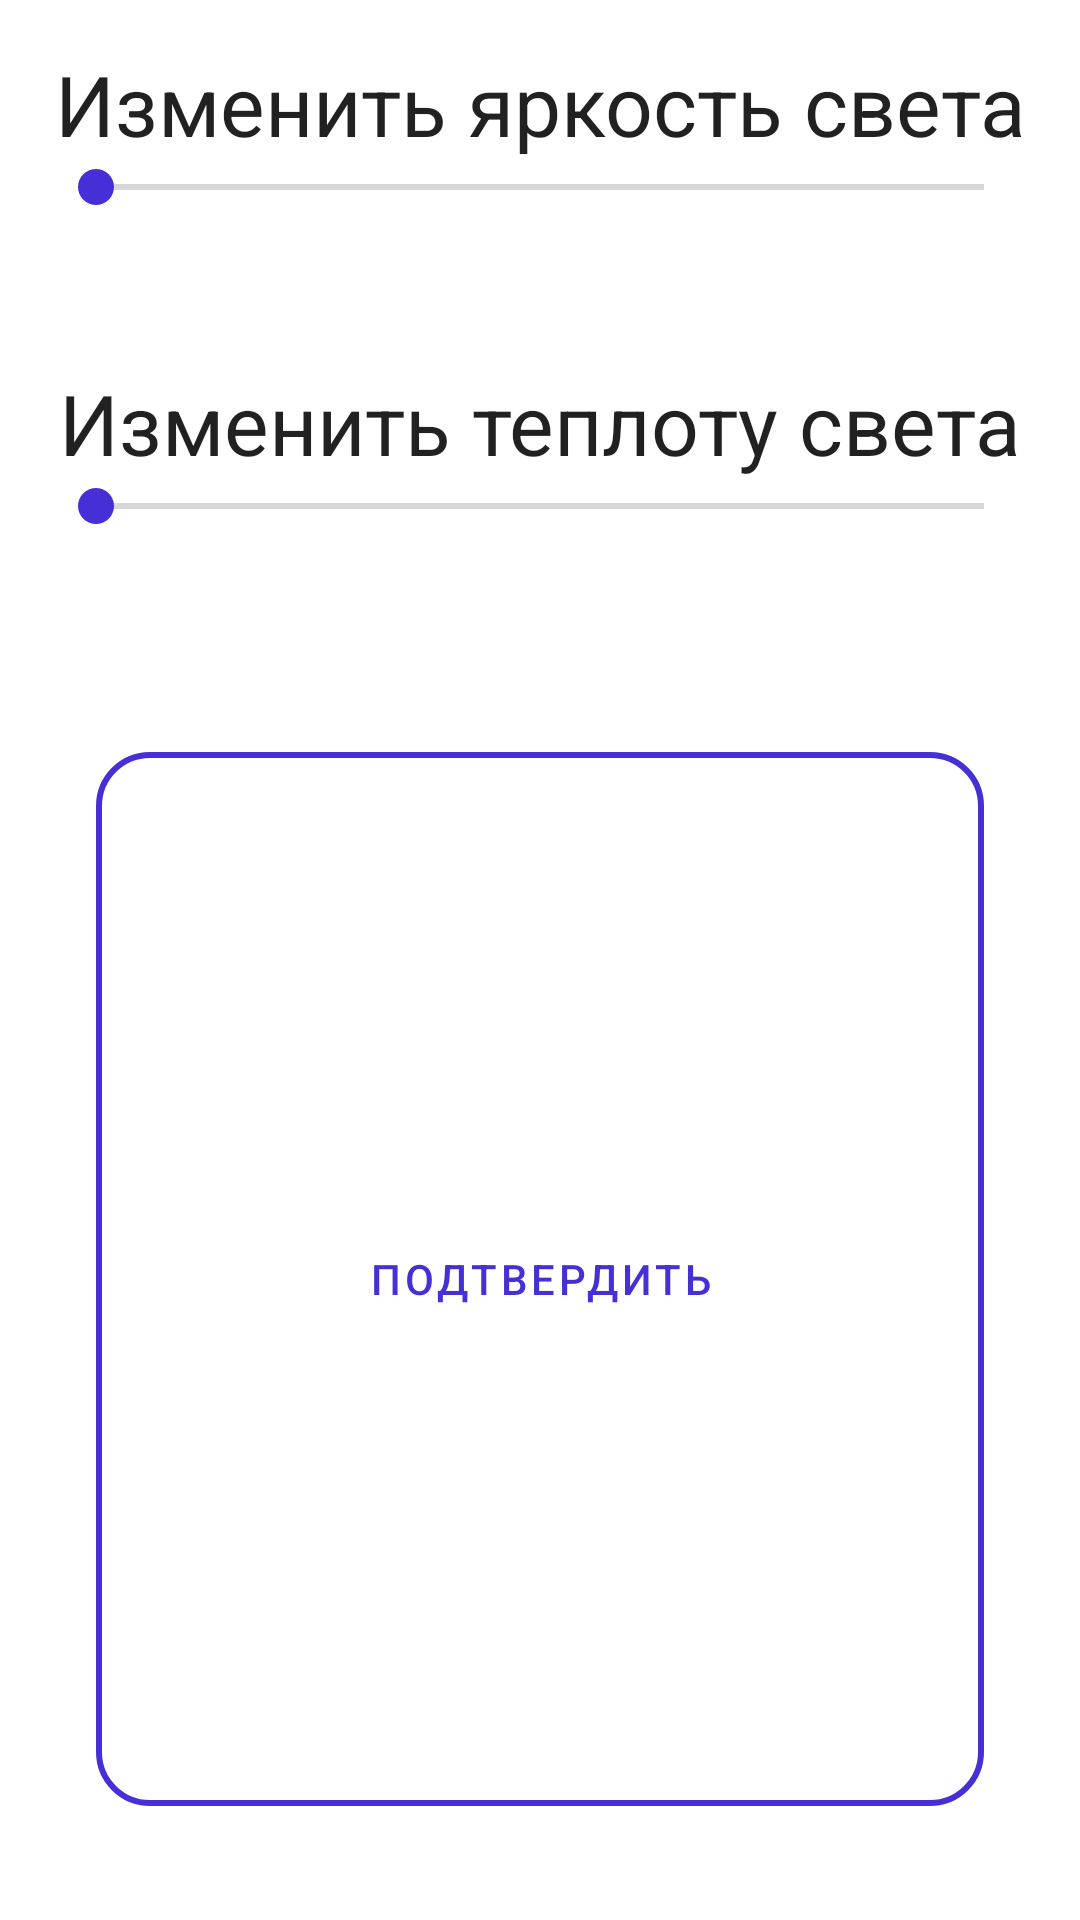

The Android layout XML behind this screen, and the referenced resources:
<!-- AndroidManifest.xml: application theme Theme.SmartOfficeClient -->
<!-- res/layout/dialog_update_lighting.xml -->
<?xml version="1.0" encoding="utf-8"?>
<LinearLayout xmlns:android="http://schemas.android.com/apk/res/android"
    android:layout_width="match_parent"
    android:layout_height="wrap_content"
    xmlns:app="http://schemas.android.com/apk/res-auto"
    android:orientation="vertical"
    android:padding="16dp">

    <TextView
        android:text="Изменить яркость света"
        android:layout_gravity="center"
        android:gravity="center"
        android:textAppearance="@style/TextAppearance.Material3.HeadlineMedium"
        android:layout_width="match_parent"
        android:layout_height="wrap_content"/>

    
    <SeekBar
        android:id="@+id/brightnessSeekBar"
        android:layout_width="match_parent"
        android:layout_height="wrap_content"
        android:layout_marginBottom="16dp"
        android:progressTint="@color/primary_color"
        android:thumbTint="@color/primary_color"/>

    
    <TextView
        android:id="@+id/brightnessValueTextView"
        android:text=""
        android:layout_width="match_parent"
        android:layout_height="wrap_content"
        android:gravity="center"
        android:layout_marginBottom="16dp"/>

    <TextView
        android:text="Изменить теплоту света"
        android:layout_gravity="center"
        android:gravity="center"
        android:textAppearance="@style/TextAppearance.Material3.HeadlineMedium"
        android:layout_width="match_parent"
        android:layout_height="wrap_content"/>

    
    <SeekBar
        android:id="@+id/temperatureSeekBar"
        android:layout_width="match_parent"
        android:layout_height="wrap_content"
        android:layout_marginBottom="16dp"
        android:progressTint="@color/primary_color"
        android:thumbTint="@color/primary_color"/>

    
    <TextView
        android:id="@+id/temperatureValueTextView"
        android:text=""
        android:layout_width="match_parent"
        android:layout_height="wrap_content"
        android:gravity="center"
        android:layout_marginBottom="16dp"/>


    <com.google.android.material.button.MaterialButton
        android:id="@+id/confirmButton"
        android:layout_width="match_parent"
        android:layout_height="60dp"
        android:layout_margin="16dp"
        android:layout_marginTop="10dp"
        android:layout_weight="1"
        android:text="Подтвердить"
        android:textColor="@color/primary_color"
        android:textSize="14sp"
        app:backgroundTint="@color/transparent"
        app:boxStrokeColor="@color/transparent"
        app:cornerRadius="18dp"
        app:icon="@drawable/ic_check"
        app:iconGravity="textStart"
        app:iconTint="@color/primary_color"
        app:layout_constraintBottom_toTopOf="@+id/linearLayout"
        app:layout_constraintEnd_toEndOf="parent"
        app:layout_constraintStart_toStartOf="parent"
        app:layout_constraintTop_toBottomOf="@+id/cardView2"
        app:strokeColor="@color/primary_color"
        app:strokeWidth="2dp"
        android:stateListAnimator="@null" />
</LinearLayout>
<!-- resources referenced by this layout -->
<resources>
  <color name="primary_color">#4530D7</color>
  <color name="transparent">#00ffffff</color>
  <style name="Theme.SmartOfficeClient" parent="Theme.MaterialComponents.Light.NoActionBar">
          
          <item name="colorPrimary">@color/purple_500</item>
          <item name="colorPrimaryVariant">@color/purple_700</item>
          <item name="colorOnPrimary">@color/white</item>
          
          <item name="colorSecondary">@color/teal_200</item>
          <item name="colorSecondaryVariant">@color/teal_700</item>
          <item name="colorOnSecondary">@color/black</item>
          
          <item name="android:statusBarColor" tools:targetApi="l">?attr/colorPrimaryVariant</item>
          
      </style>
  <color name="purple_500">#FF6200EE</color>
  <color name="purple_700">#FF3700B3</color>
  <color name="white">#FFFFFFFF</color>
  <color name="teal_200">#FF03DAC5</color>
  <color name="teal_700">#FF018786</color>
  <color name="black">#FF000000</color>
</resources>
